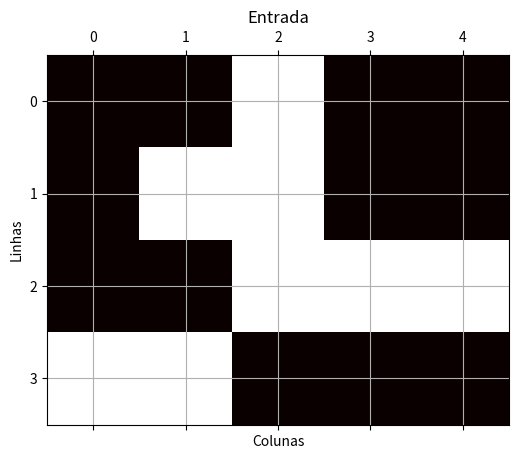
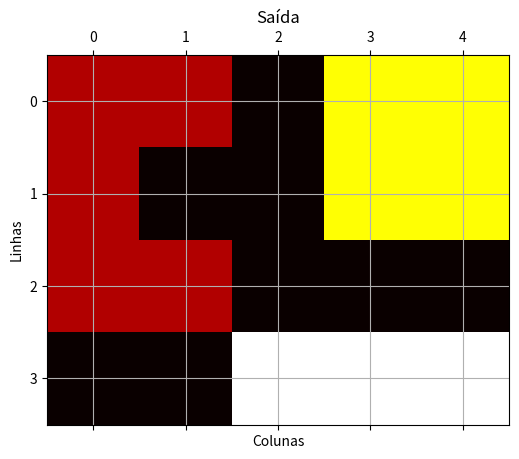

These figures' Python source, in order:
# main.py
import matplotlib.pyplot as plt
import numpy as np
from collections import deque
import os


def flood_fill(grid, x, y, color):
    n, m = len(grid), len(grid[0]) 
    if grid[x][y] != 0: # Verifica se a posição inicial precisa de preenchimento
        return

    queue = deque() # Usa deque para eficiência em operações FIFO (BFS)
    queue.append((x, y))
    grid[x][y] = color

    directions = [(-1, 0), (1, 0), (0, -1), (0, 1)] # Direções: cima, baixo, esquerda, direita (4-vizinhança)

    while queue:
        cx, cy = queue.popleft()
        for dx, dy in directions:
            nx, ny = cx + dx, cy + dy
            if 0 <= nx < n and 0 <= ny < m and grid[nx][ny] == 0:
                grid[nx][ny] = color
                queue.append((nx, ny))


def fill_all_regions(grid, start_x, start_y):
    grid = [row[:] for row in grid]
    color = 2
    if grid[start_x][start_y] == 0:
        flood_fill(grid, start_x, start_y, color)
        color += 1

    for i in range(len(grid)):
        for j in range(len(grid[0])):
            if grid[i][j] == 0:
                flood_fill(grid, i, j, color)
                color += 1
    return grid

def plot_grid(grid, title="Grid"):
    import matplotlib.pyplot as plt
    import numpy as np
    import matplotlib
    import os

    grid_np = np.array(grid)
    cmap = plt.cm.get_cmap('hot', np.max(grid_np) + 1)

    fig, ax = plt.subplots()
    ax.matshow(grid_np, cmap=cmap)

    n, m = grid_np.shape
    ax.set_xticks(np.arange(m))
    ax.set_yticks(np.arange(n))
    ax.set_xticklabels(range(m))
    ax.set_yticklabels(range(n))
    ax.set_xlabel("Colunas")
    ax.set_ylabel("Linhas")
    ax.set_title(title)
    plt.grid(True)

    if matplotlib.get_backend() in ["TkAgg", "QtAgg", "MacOSX"]:
        plt.show()
    else:
        output_file = f"{title}.png"
        plt.savefig(output_file)
        print(f"[INFO] Salvou imagem: {output_file}")
    plt.close(fig)




def main():
    grid = [
        [0, 0, 1, 0, 0],
        [0, 1, 1, 0, 0],
        [0, 0, 1, 1, 1],
        [1, 1, 0, 0, 0],
    ]
    start_x, start_y = 0, 0
    print("Grid original:")
    plot_grid(grid, "Entrada")
    filled = fill_all_regions(grid, start_x, start_y)
    print("Grid preenchido:")
    plot_grid(filled, "Saída")


if __name__ == "__main__":
    main()
